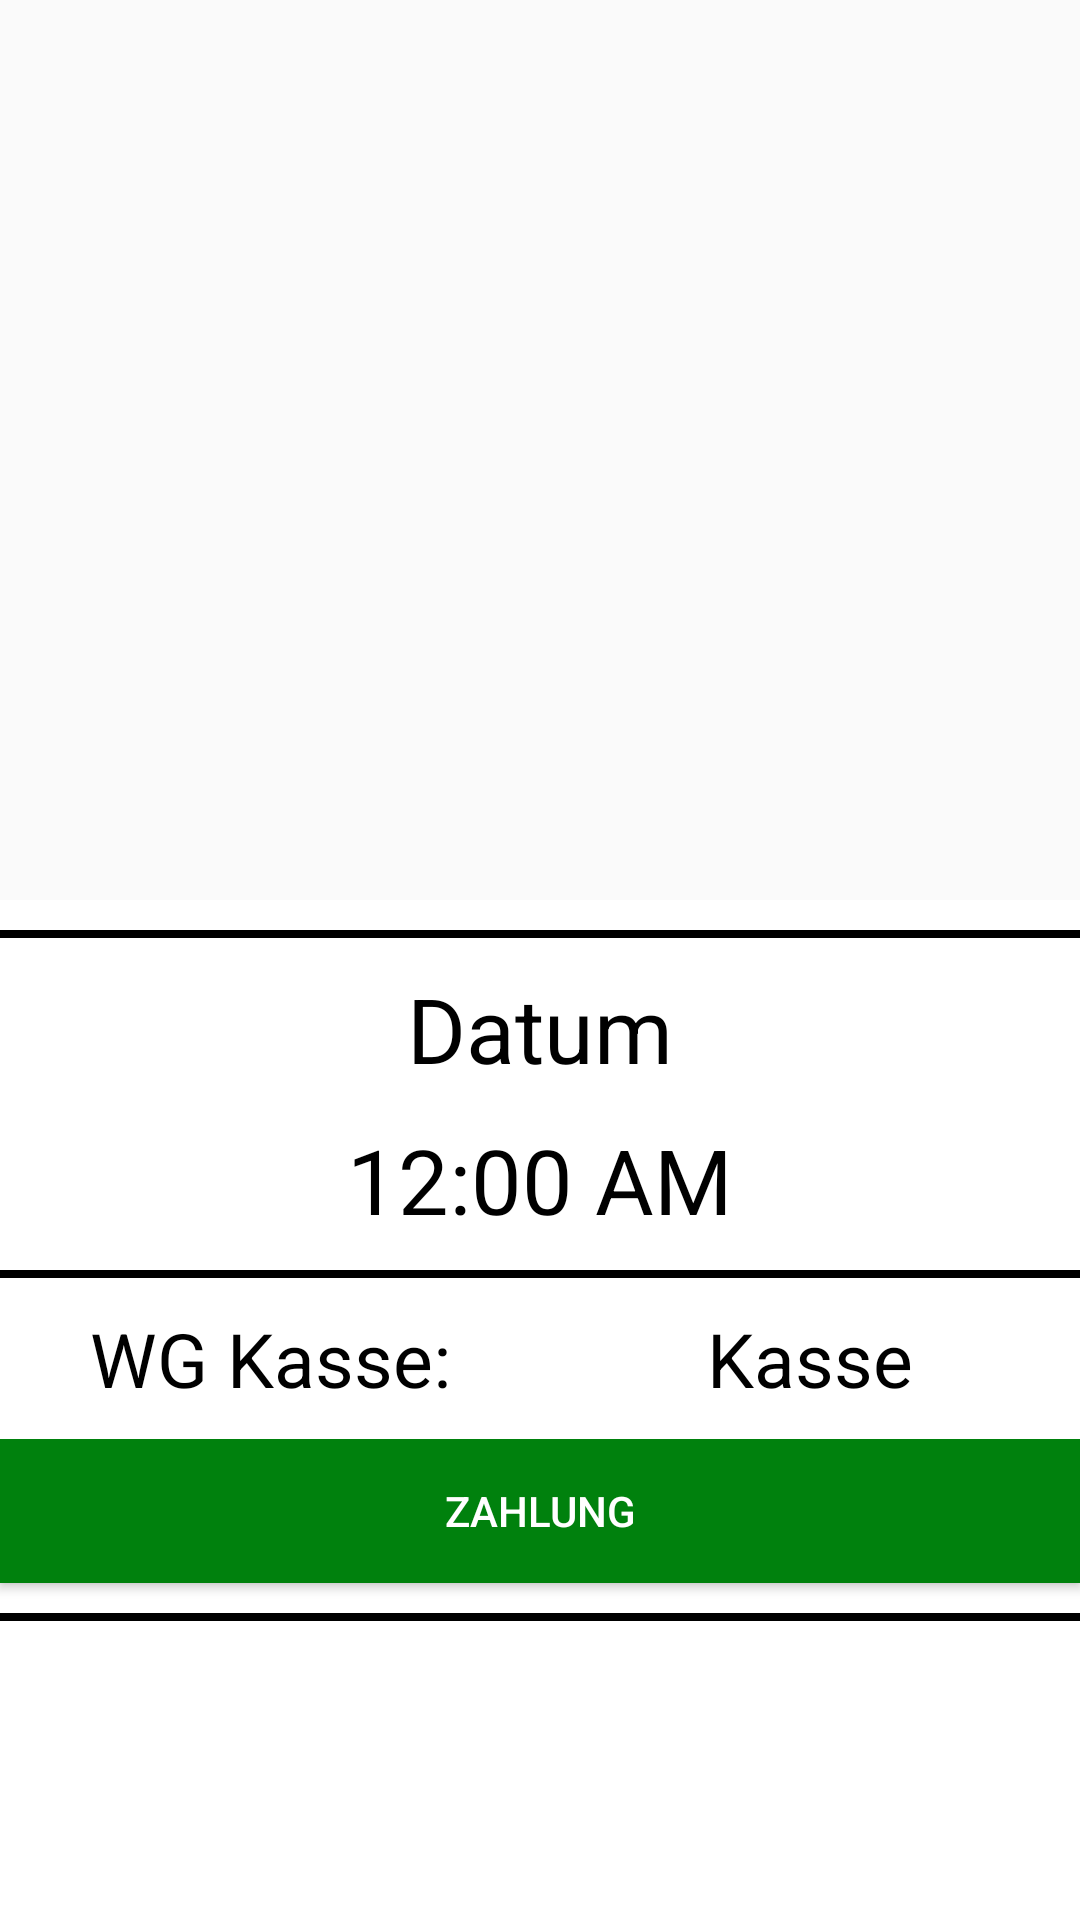

Android layout source for this screen:
<!-- AndroidManifest.xml: application theme AppTheme -->
<!-- res/layout/content_home.xml -->
<?xml version="1.0" encoding="utf-8"?>
<RelativeLayout xmlns:android="http://schemas.android.com/apk/res/android"
    xmlns:app="http://schemas.android.com/apk/res-auto"
    android:layout_width="match_parent"
    android:layout_height="match_parent">

    <LinearLayout
        android:id="@+id/fixedlayout"
        android:layout_width="match_parent"
        android:layout_height="300dp"
        android:orientation="vertical"
        android:scaleType="centerCrop">

        <ImageView
            android:layout_width="fill_parent"
            android:layout_height="fill_parent"
            android:scaleType="centerCrop"
            android:src="@drawable/wg_n" />
    </LinearLayout>

    <android.support.v4.widget.NestedScrollView
        android:layout_width="match_parent"
        android:layout_height="match_parent"
        android:layout_below="@+id/fixedlayout"
        android:background="#fff"
        app:layout_behavior="android.support.design.widget.AppBarLayout$ScrollingViewBehavior">

        <RelativeLayout
            android:id="@+id/fluidlayout"
            android:layout_width="match_parent"
            android:layout_height="wrap_content"
            android:layout_below="@+id/fixedlayout"
            android:layout_centerHorizontal="true"
            android:layout_marginBottom="20dp"
            android:background="#fff"
            android:orientation="vertical">

            <RelativeLayout
                android:id="@+id/clockLinearLayout"
                android:layout_width="match_parent"
                android:layout_height="wrap_content">

                <TextView
                    android:id="@+id/home_communeTimeSeparatorLineTop"
                    android:layout_width="match_parent"
                    android:layout_height="2.5dp"
                    android:layout_marginBottom="10dp"
                    android:layout_marginTop="10dp"
                    android:background="#000"
                    android:gravity="center_vertical|center_horizontal" />

                <TextView
                    android:id="@+id/home_DateDisplay"
                    android:layout_width="match_parent"
                    android:layout_height="wrap_content"
                    android:layout_below="@+id/home_communeTimeSeparatorLineTop"
                    android:layout_marginBottom="10dp"
                    android:background="#fff"
                    android:gravity="center_vertical|center_horizontal"
                    android:text="Datum"
                    android:textColor="#000"
                    android:textSize="30dp" />

                <TextClock
                    android:layout_width="match_parent"
                    android:layout_height="wrap_content"
                    android:layout_below="@+id/home_DateDisplay"
                    android:background="#fff"
                    android:gravity="center_vertical|center_horizontal"
                    android:textColor="#000"
                    android:textSize="30dp" />
            </RelativeLayout>

            <TextView
                android:id="@+id/home_communeCashSeparatorLineTop"
                android:layout_width="match_parent"
                android:layout_height="2.5dp"
                android:layout_below="@+id/clockLinearLayout"
                android:layout_marginBottom="10dp"
                android:layout_marginTop="10dp"
                android:background="#000"
                android:gravity="center_vertical|center_horizontal" />

            <LinearLayout
                android:id="@+id/cashlayout"
                android:layout_width="match_parent"
                android:layout_height="wrap_content"
                android:layout_below="@+id/home_communeCashSeparatorLineTop"
                android:orientation="horizontal"
                android:weightSum="1.0">

                <TextView
                    android:id="@+id/home_communeCashLabel"
                    android:layout_width="match_parent"
                    android:layout_height="wrap_content"
                    android:layout_marginBottom="10dp"
                    android:layout_weight="0.5"
                    android:gravity="center_vertical|center_horizontal"
                    android:text="WG Kasse:"
                    android:textColor="#000"
                    android:textSize="25dp" />

                <TextView
                    android:id="@+id/home_communeCash"
                    android:layout_width="match_parent"
                    android:layout_height="wrap_content"
                    android:layout_marginBottom="10dp"
                    android:layout_weight="0.5"
                    android:background="#fff"
                    android:gravity="center_vertical|center_horizontal"
                    android:text="Kasse"
                    android:textColor="#000"
                    android:textSize="25dp" />
            </LinearLayout>

            <RelativeLayout
                android:id="@+id/addsection"
                android:layout_width="fill_parent"
                android:layout_height="match_parent"
                android:layout_alignParentStart="true"
                android:layout_below="@id/cashlayout">

                <Button
                    android:id="@+id/home_cashBtn"
                    style="@style/Widget.AppCompat.Button.Small"
                    android:layout_width="match_parent"
                    android:layout_height="wrap_content"
                    android:layout_centerHorizontal="true"
                    android:background="#00810D"
                    android:text="Zahlung"
                    android:textColor="#fff" />

                <TextView
                    android:id="@+id/home_communeCashSeparatorLineBottom"
                    android:layout_width="match_parent"
                    android:layout_height="2.5dp"
                    android:layout_below="@+id/home_cashBtn"
                    android:layout_marginBottom="10dp"
                    android:layout_marginTop="10dp"
                    android:background="#000"
                    android:gravity="center_vertical|center_horizontal" />
            </RelativeLayout>
        </RelativeLayout>
    </android.support.v4.widget.NestedScrollView>
</RelativeLayout>
<!-- resources referenced by this layout -->
<resources>
  <style name="AppTheme" parent="Theme.AppCompat.Light.DarkActionBar">
          
          <item name="colorPrimary">#000</item>
          <item name="colorPrimaryDark">#000</item>
          <item name="colorAccent">@color/colorAccent</item>
      </style>
  <color name="colorAccent">#fff</color>
</resources>
